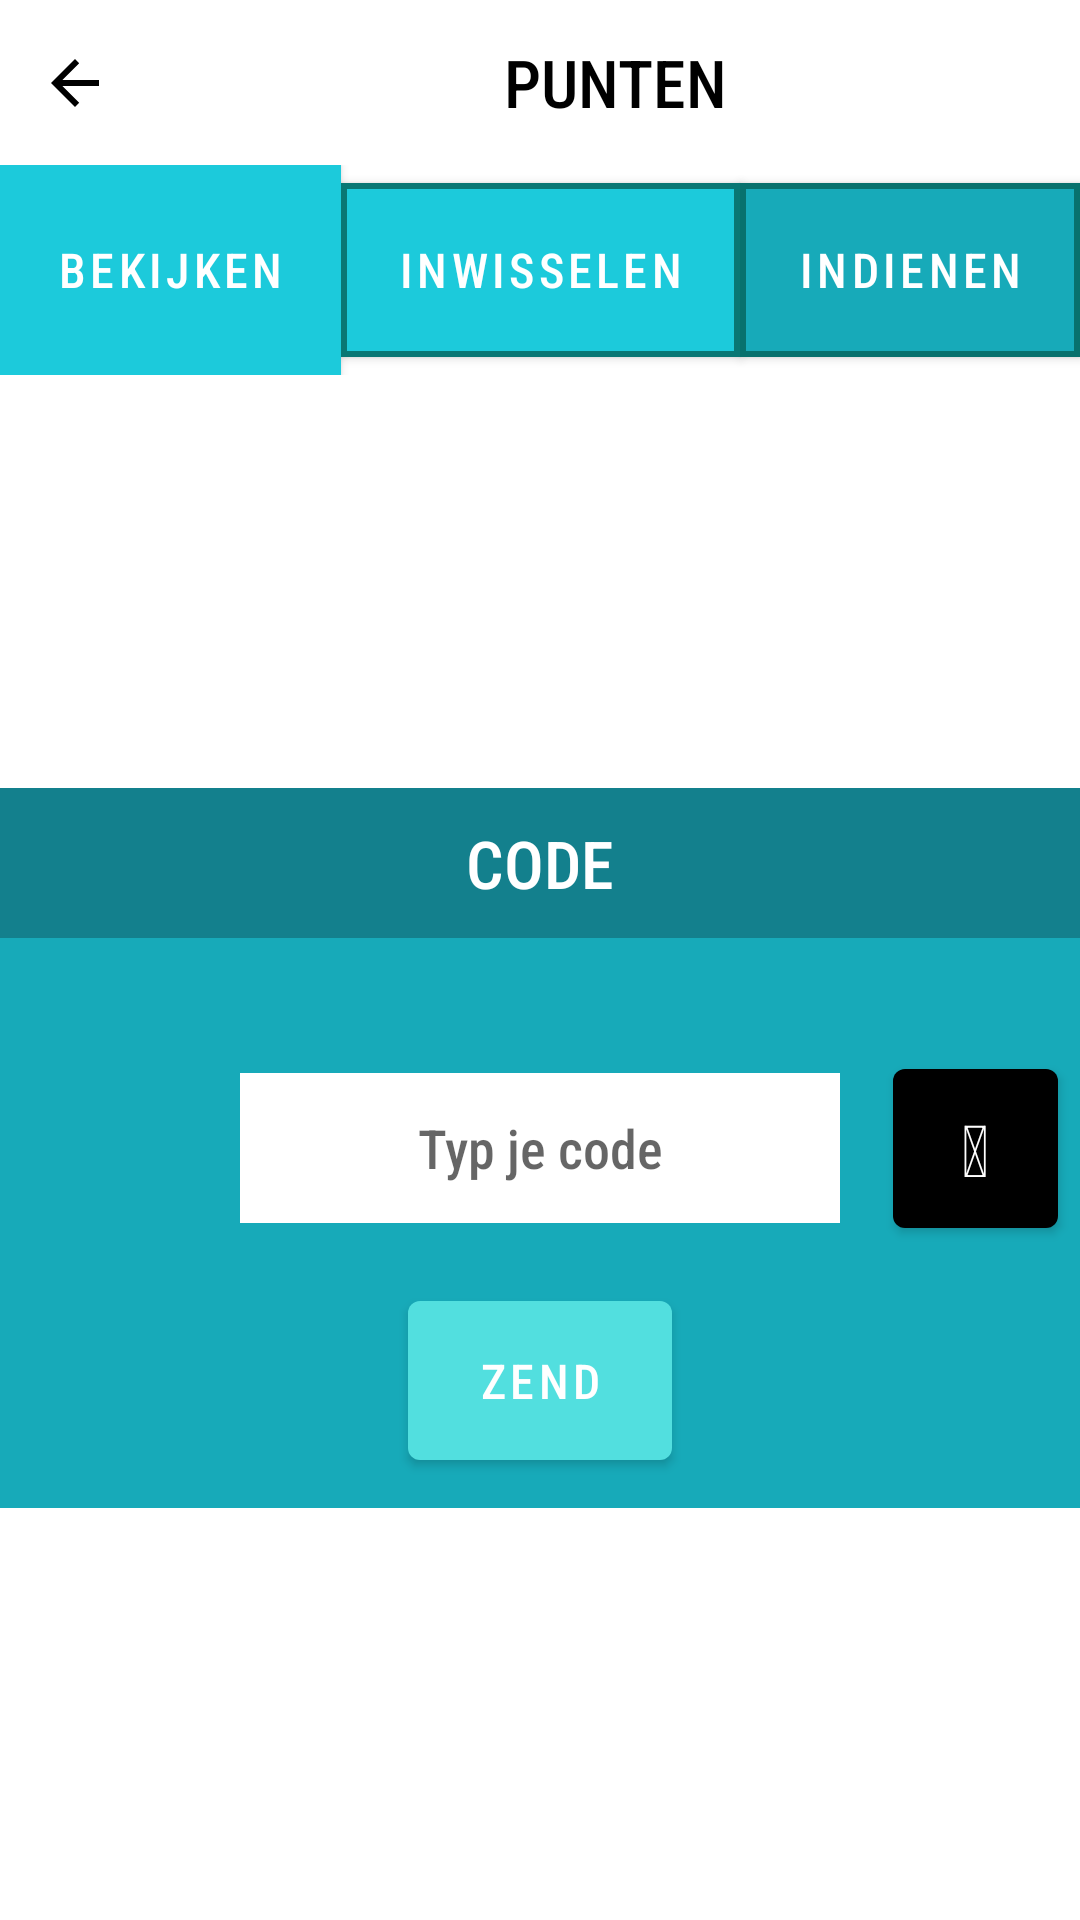

Android layout source for this screen:
<!-- AndroidManifest.xml: application theme AppTheme -->
<!-- res/layout/activity_point.xml -->
<?xml version="1.0" encoding="utf-8"?>
<androidx.constraintlayout.widget.ConstraintLayout xmlns:android="http://schemas.android.com/apk/res/android"
    xmlns:app="http://schemas.android.com/apk/res-auto"
    xmlns:tools="http://schemas.android.com/tools"
    android:layout_width="match_parent"
    android:layout_height="match_parent"
    tools:context=".PointActivity">

    <LinearLayout
        android:id="@+id/linearLayout"
        android:layout_width="0dp"
        android:layout_height="wrap_content"
        android:orientation="horizontal"
        app:layout_constraintEnd_toEndOf="parent"
        app:layout_constraintStart_toStartOf="parent"
        app:layout_constraintTop_toTopOf="parent">

        <ImageButton
            android:id="@+id/button.back"
            android:layout_width="50dp"
            android:layout_height="55dp"
            android:layout_weight="0"
            android:backgroundTint="#00FFFFFF"
            android:src="?attr/actionModeCloseDrawable"
            android:textColor="#000000"
            android:tint="#000000" />

        <TextView
            android:id="@+id/textView.title"
            android:layout_width="match_parent"
            android:layout_height="match_parent"
            android:layout_weight="1"
            android:gravity="center"
            android:text="PUNTEN"
            android:textColor="#000000"
            android:textSize="22sp" />

    </LinearLayout>

    <LinearLayout
        android:id="@+id/linearLayout2"
        android:layout_width="0dp"
        android:layout_height="wrap_content"
        android:orientation="horizontal"
        app:layout_constraintEnd_toEndOf="parent"
        app:layout_constraintStart_toStartOf="parent"
        app:layout_constraintTop_toBottomOf="@+id/linearLayout">

        <com.google.android.material.button.MaterialButton
            android:id="@+id/button.view"
            android:layout_width="wrap_content"
            android:layout_height="70dp"
            android:layout_weight="1"
            android:background="#1CCADB"
            android:text="BEKIJKEN"
            android:textSize="16sp"
            app:backgroundTint="#1CCADB"
            app:cornerRadius="0dp"
            app:rippleColor="#CD680000"
            app:strokeColor="#CD06645B"
            app:strokeWidth="2dp"
            tools:ignore="HardcodedText" />

        <com.google.android.material.button.MaterialButton
            android:id="@+id/button.redeem"
            android:layout_width="wrap_content"
            android:layout_height="70dp"
            android:layout_weight="1"
            android:text="INWISSELEN"
            android:textSize="16sp"
            app:backgroundTint="#1CCADB"
            app:cornerRadius="0dp"
            app:rippleColor="#CD680000"
            app:strokeColor="#CD06645B"
            app:strokeWidth="2dp"
            tools:ignore="HardcodedText" />

        <com.google.android.material.button.MaterialButton
            android:id="@+id/button.submit"
            android:layout_width="wrap_content"
            android:layout_height="70dp"
            android:layout_weight="1"
            android:text="INDIENEN"
            android:textSize="16sp"
            app:backgroundTint="#17AAB9"
            app:cornerRadius="0dp"
            app:rippleColor="#CD680000"
            app:strokeColor="#CD06645B"
            app:strokeWidth="2dp"
            tools:ignore="HardcodedText" />
    </LinearLayout>

    <LinearLayout
        android:id="@+id/linearLayout.view"
        android:layout_width="0dp"
        android:layout_height="wrap_content"
        android:layout_marginLeft="20dp"
        android:layout_marginTop="5dp"
        android:orientation="vertical"
        android:visibility="gone"
        app:layout_constraintEnd_toEndOf="parent"
        app:layout_constraintStart_toStartOf="parent"
        app:layout_constraintTop_toBottomOf="@+id/linearLayout2">

        <androidx.constraintlayout.widget.ConstraintLayout
            android:layout_width="match_parent"
            android:layout_height="wrap_content"
            android:layout_marginBottom="5dp"
            android:layout_weight="1">

            <TextView
                android:id="@+id/textView2"
                android:layout_width="wrap_content"
                android:layout_height="match_parent"
                android:layout_marginEnd="20dp"
                android:layout_weight="0"
                android:gravity="center"
                android:text="10/20"
                android:textSize="16sp"
                app:layout_constraintBottom_toBottomOf="parent"
                app:layout_constraintEnd_toEndOf="parent"
                app:layout_constraintTop_toTopOf="parent" />

            <com.google.android.material.button.MaterialButton
                android:id="@+id/button6"
                android:layout_width="0dp"
                android:layout_height="60dp"
                android:layout_marginEnd="20dp"
                android:layout_weight="1"
                android:text="COLRUYT"
                android:textSize="14sp"
                app:backgroundTint="#6CD5E4"
                app:layout_constraintBottom_toBottomOf="parent"
                app:layout_constraintEnd_toStartOf="@+id/textView2"
                app:layout_constraintHorizontal_bias="0.0"
                app:layout_constraintStart_toStartOf="parent"
                app:layout_constraintTop_toTopOf="parent" />
        </androidx.constraintlayout.widget.ConstraintLayout>

        <androidx.constraintlayout.widget.ConstraintLayout
            android:layout_width="match_parent"
            android:layout_height="wrap_content"
            android:layout_weight="1">

            <TextView
                android:id="@+id/textView3"
                android:layout_width="wrap_content"
                android:layout_height="match_parent"
                android:layout_marginEnd="20dp"
                android:layout_weight="0"
                android:gravity="center"
                android:text="10/20"
                android:textSize="16sp"
                app:layout_constraintBottom_toBottomOf="parent"
                app:layout_constraintEnd_toEndOf="parent"
                app:layout_constraintTop_toTopOf="parent" />

            <com.google.android.material.button.MaterialButton
                android:id="@+id/button7"
                android:layout_width="0dp"
                android:layout_height="60dp"
                android:layout_marginEnd="20dp"
                android:layout_marginBottom="5dp"
                android:layout_weight="1"
                android:text="CARREFOUR"
                android:textSize="14sp"
                app:backgroundTint="#6CD5E4"
                app:layout_constraintBottom_toBottomOf="parent"
                app:layout_constraintEnd_toStartOf="@+id/textView3"
                app:layout_constraintHorizontal_bias="0.0"
                app:layout_constraintStart_toStartOf="parent"
                app:layout_constraintTop_toTopOf="parent" />
        </androidx.constraintlayout.widget.ConstraintLayout>

    </LinearLayout>

    <androidx.constraintlayout.widget.ConstraintLayout
        android:id="@+id/constraintLayout.submit"
        android:layout_width="wrap_content"
        android:layout_height="wrap_content"
        android:background="#17AAB9"
        android:visibility="visible"
        app:layout_constraintBottom_toBottomOf="parent"
        app:layout_constraintEnd_toEndOf="parent"
        app:layout_constraintStart_toStartOf="parent"
        app:layout_constraintTop_toBottomOf="@+id/linearLayout2">

        <EditText
            android:id="@+id/editText.code"
            android:layout_width="200dp"
            android:layout_height="50dp"
            android:background="#FFFFFF"
            android:ems="10"
            android:gravity="center"
            android:hint="Typ je code"
            android:inputType="number"
            android:padding="10dp"
            android:textCursorDrawable="@null"
            app:layout_constraintBottom_toBottomOf="parent"
            app:layout_constraintEnd_toEndOf="parent"
            app:layout_constraintStart_toStartOf="parent"
            app:layout_constraintTop_toTopOf="parent" />

        <TextView
            android:id="@+id/textView.code"
            android:layout_width="0dp"
            android:layout_height="50dp"
            android:background="#13808D"
            android:gravity="center"
            android:padding="5dp"
            android:text="CODE"
            android:textColor="#FFFFFF"
            android:textSize="22sp"
            app:layout_constraintEnd_toEndOf="parent"
            app:layout_constraintStart_toStartOf="parent"
            app:layout_constraintTop_toTopOf="parent" />

        <com.google.android.material.button.MaterialButton
            android:id="@+id/button.qr"
            android:layout_width="55dp"
            android:layout_height="65dp"
            android:layout_marginStart="20dp"
            android:layout_marginEnd="10dp"
            android:text="@string/fa_icon_qrcode"
            android:textSize="24sp"
            app:backgroundTint="#000000"
            app:layout_constraintBottom_toBottomOf="parent"
            app:layout_constraintEnd_toEndOf="parent"
            app:layout_constraintStart_toEndOf="@+id/editText.code"
            app:layout_constraintTop_toTopOf="parent" />

        <com.google.android.material.button.MaterialButton
            android:id="@+id/button.send"
            android:layout_width="wrap_content"
            android:layout_height="65dp"
            android:layout_marginTop="20dp"
            android:layout_marginBottom="10dp"
            android:text="ZEND"
            android:textSize="16sp"
            app:backgroundTint="#52DFDF"
            app:layout_constraintBottom_toBottomOf="parent"
            app:layout_constraintEnd_toEndOf="parent"
            app:layout_constraintStart_toStartOf="parent"
            app:layout_constraintTop_toBottomOf="@+id/editText.code" />
    </androidx.constraintlayout.widget.ConstraintLayout>

</androidx.constraintlayout.widget.ConstraintLayout>
<!-- resources referenced by this layout -->
<resources>
  <string name="fa_icon_qrcode"></string>
  <style name="AppTheme" parent="Theme.MaterialComponents.Light.NoActionBar">
          
          <item name="colorPrimary">@color/colorPrimary</item>
          <item name="colorPrimaryDark">@color/colorPrimaryDark</item>
          <item name="colorAccent">@color/colorAccent</item>
          <item name="android:fontFamily">sans-serif-condensed-medium</item>
      </style>
  <color name="colorPrimary">#008577</color>
  <color name="colorPrimaryDark">#00574B</color>
  <color name="colorAccent">#D81B60</color>
</resources>
